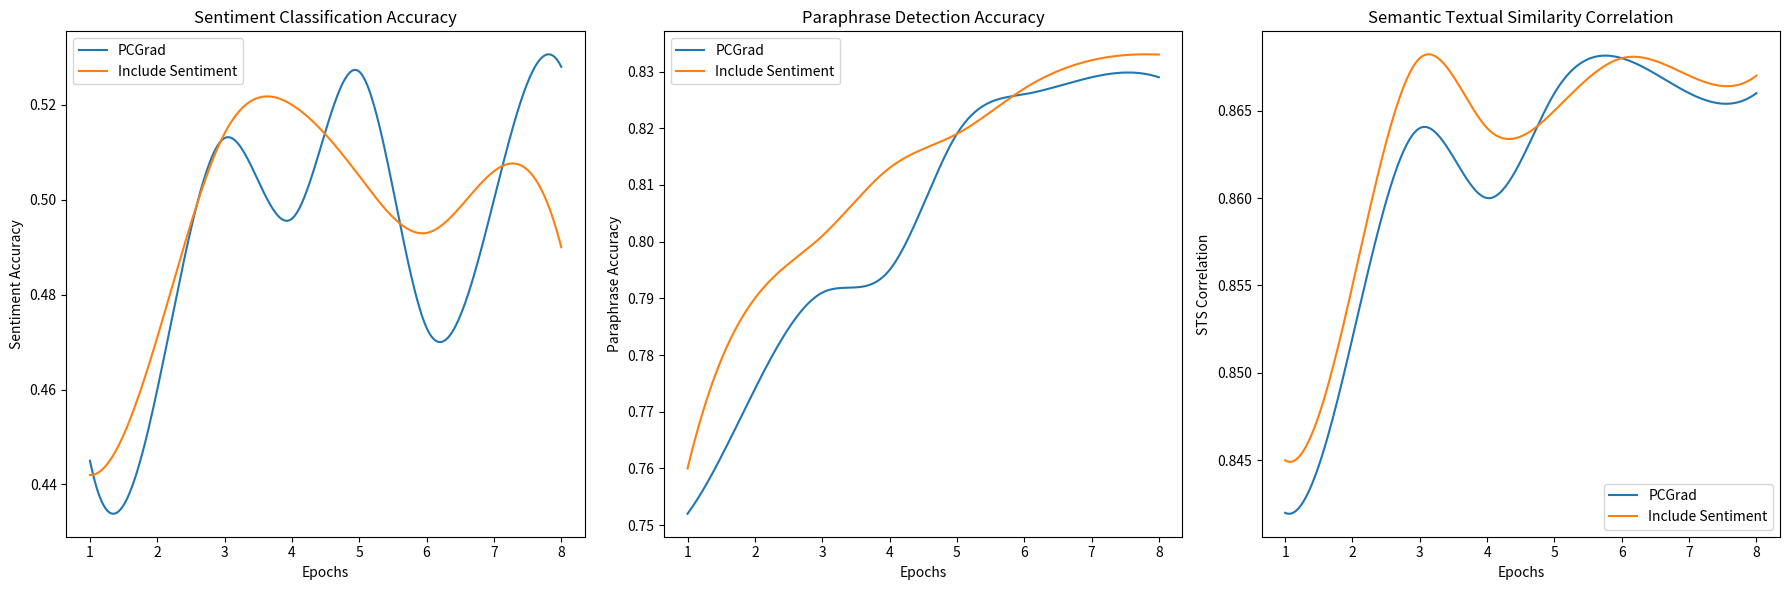

Generate this figure with matplotlib:
import matplotlib.pyplot as plt
import numpy as np
from scipy.interpolate import make_interp_spline

def plot_metrics(metric_sets, labels):
    epochs = range(1, len(metric_sets[0]) + 1)
    
    plt.figure(figsize=(18, 6))
    
    for i, metrics in enumerate(metric_sets):
        sentiment_acc = [metric[0] for metric in metrics]
        paraphrase_acc = [metric[1] for metric in metrics]
        sts_corr = [metric[2] for metric in metrics]
        
        K = 3
        # Create spline interpolations for smooth lines
        epochs_new = np.linspace(min(epochs), max(epochs), 300)  # Increase number of points for smoothness
        sentiment_spline = make_interp_spline(epochs, sentiment_acc, k=K)
        paraphrase_spline = make_interp_spline(epochs, paraphrase_acc, k=K)
        sts_spline = make_interp_spline(epochs, sts_corr, k=K)
        
        sentiment_smooth = sentiment_spline(epochs_new)
        paraphrase_smooth = paraphrase_spline(epochs_new)
        sts_smooth = sts_spline(epochs_new)
        
        # Plot Sentiment Classification Accuracy
        plt.subplot(1, 3, 1)
        plt.plot(epochs_new, sentiment_smooth, label=labels[i])
        plt.xlabel('Epochs')
        plt.ylabel('Sentiment Accuracy')
        plt.title('Sentiment Classification Accuracy')
        plt.legend()
        plt.xticks(epochs)
        plt.grid(False)
        
        # Plot Paraphrase Detection Accuracy
        plt.subplot(1, 3, 2)
        plt.plot(epochs_new, paraphrase_smooth, label=labels[i])
        plt.xlabel('Epochs')
        plt.ylabel('Paraphrase Accuracy')
        plt.title('Paraphrase Detection Accuracy')
        plt.legend()
        plt.xticks(epochs)
        plt.grid(False)
        
        # Plot Semantic Textual Similarity Correlation
        plt.subplot(1, 3, 3)
        plt.plot(epochs_new, sts_smooth, label=labels[i])
        plt.xlabel('Epochs')
        plt.ylabel('STS Correlation')
        plt.title('Semantic Textual Similarity Correlation')
        plt.legend()
        plt.xticks(epochs)
        plt.grid(False)
    
    plt.tight_layout()
    plt.savefig('plot2.png')



# policy gradient, no smart
metrics1 = [
    (0.445, 0.752, 0.842),  # Epoch 0
    (0.460, 0.774, 0.852),  # Epoch 1
    (0.513, 0.791, 0.864),  # Epoch 2
    (0.496, 0.795, 0.860),  # Epoch 3
    (0.527, 0.819, 0.866),  # Epoch 4
    (0.473, 0.826, 0.868),  # Epoch 5
    (0.500, 0.829, 0.866),  # Epoch 6
    (0.528, 0.829, 0.866),  # Epoch 7 (BEST)
    # (0.505, 0.837, 0.865),  # Epoch 8
    # (0.502, 0.837, 0.872),  # Epoch 9
    # (0.493, 0.839, 0.866)   # Epoch 10
]

# # Penalty 1 metrics
# penalty_1 = [
#     (0.445, 0.751, 0.842),  # Epoch 0
#     (0.447, 0.790, 0.855),  # Epoch 1
#     (0.479, 0.807, 0.862),  # Epoch 2
#     (0.487, 0.813, 0.864),  # Epoch 3
#     (0.504, 0.820, 0.872),  # Epoch 4
#     (0.522, 0.827, 0.873),  # Epoch 5
#     (0.520, 0.831, 0.869),  # Epoch 6
#     (0.499, 0.829, 0.864),  # Epoch 7
#     (0.503, 0.835, 0.872),  # Epoch 8
#     # (0.499, 0.829, 0.864),  # Epoch 9
# ]

# do sentiment
metrics = [
    (0.442, 0.760, 0.845),  # Epoch 0
    (0.471, 0.790, 0.855),  # Epoch 1
    (0.514, 0.801, 0.868),  # Epoch 2
    (0.520, 0.813, 0.864),  # Epoch 3
    (0.505, 0.819, 0.865),  # Epoch 4
    (0.493, 0.827, 0.868),  # Epoch 5
    (0.506, 0.832, 0.867),  # Epoch 6
    (0.490, 0.833, 0.867),  # Epoch 7
    # (0.482, 0.837, 0.870),  # Epoch 8
    # (0.493, 0.837, 0.870),  # Epoch 9
]


# # Penalty 0.5 metrics
# penalty_half = [
#     (0.445, 0.751, 0.842),  # Epoch 0
#     (0.449, 0.791, 0.855),  # Epoch 1
#     (0.471, 0.807, 0.862),  # Epoch 2
#     (0.492, 0.814, 0.864),  # Epoch 3
#     (0.506, 0.820, 0.871),  # Epoch 4
#     (0.524, 0.827, 0.873),  # Epoch 5
#     (0.527, 0.830, 0.868),  # Epoch 6
#     (0.499, 0.829, 0.829),  # Epoch 7
    #   (0.510, 0.834, 0.871)   # Epoch 8 
# ]

metric_sets = [metrics1, metrics]
labels = ['PCGrad', 'Include Sentiment']

plot_metrics(metric_sets, labels)


# # penalty 0.5: 
# penalty_half = [
#     (0.445, 0.751, 0.842), # 0
#     (0.449, 0.791, 0.855), # 1
#     (0.471, 0.807, 0.862), # 2
#     (0.492, 0.814, 0.864), # 3
#     (0.506, 0.820, 0.871), # 4
#     (0.524, 0.827, 0.873), # 5 
#     (0.527, 0.830, 0.868), # 6 BEST! 
#     (0.499, 0.829, 0.829) # 7
# ]
    
